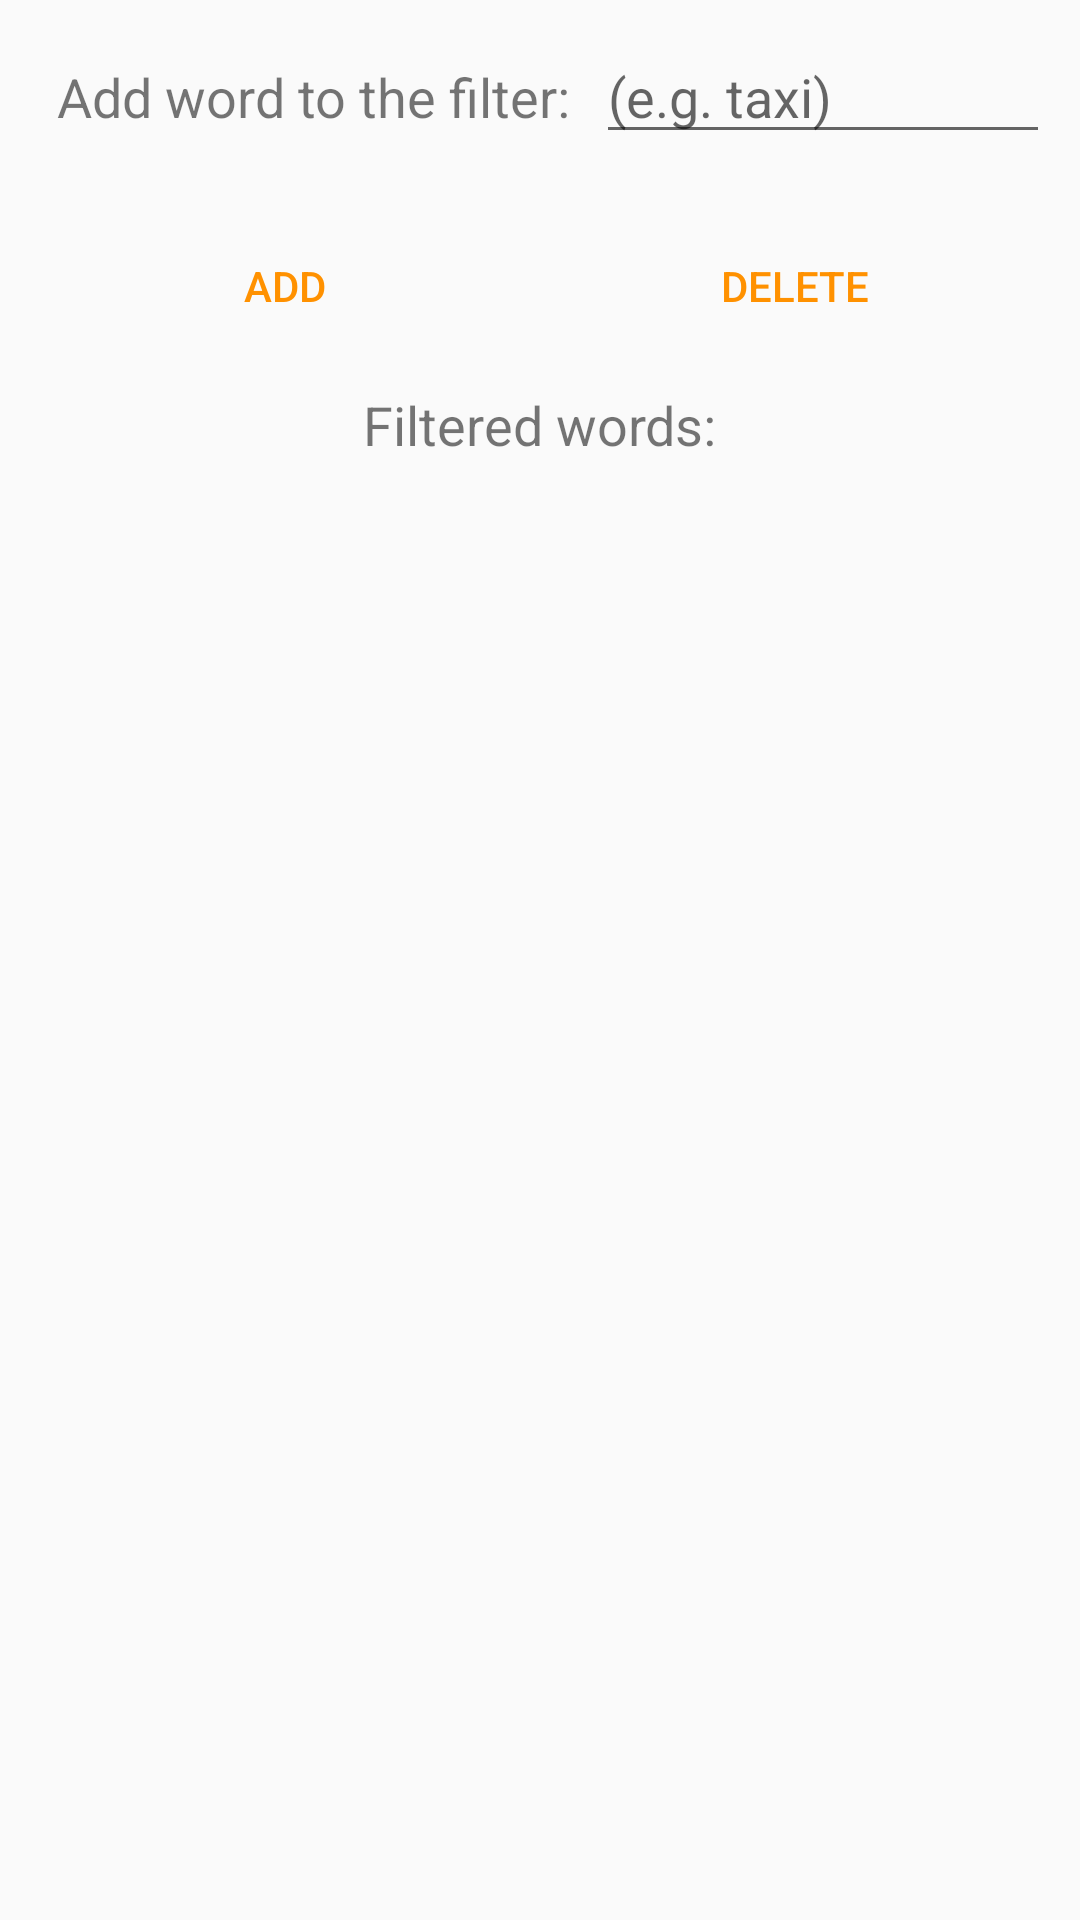

Reconstruct the res/layout file that produces this screen, plus the resources it refers to.
<!-- AndroidManifest.xml: application theme AppTheme -->
<!-- res/layout/activity_filter_controller.xml -->
<?xml version="1.0" encoding="utf-8"?>
<LinearLayout xmlns:android="http://schemas.android.com/apk/res/android"
    xmlns:tools="http://schemas.android.com/tools"
    android:orientation="vertical"
    android:id="@+id/activity_filter_controller"
    android:layout_width="match_parent"
    android:layout_height="match_parent"
    tools:context="ua.kiev.example.smsfilter.activities.FilterWords">

    <LinearLayout
        android:layout_width="match_parent"
        android:layout_height="wrap_content"
        android:orientation="horizontal"
        android:layout_margin="10dp">
        <TextView
            android:layout_width="0dp"
            android:layout_weight="5"
            android:textSize="18sp"
            android:layout_height="wrap_content"
            android:text="@string/add_word_textview"
            android:gravity="center"/>
        <EditText
            android:layout_width="0dp"
            android:layout_weight="4"
            android:hint="@string/add_word_hint"
            android:imeOptions="actionDone"
            android:maxLines="1"
            android:maxLength="30"
            android:inputType="text"
            android:layout_height="wrap_content" />


    </LinearLayout>

    <LinearLayout
        android:layout_width="match_parent"
        android:layout_height="wrap_content"
        android:orientation="horizontal"
        android:layout_gravity="center"
        android:layout_margin="10dp">

        <Button
            android:layout_width="0dp"
            android:layout_weight="1"
            android:layout_height="wrap_content"
            android:text="@string/add_word_button"
            android:padding="10dp"
            style="?attr/buttonBarButtonStyle"/>
        <Button
            android:padding="10dp"
            android:layout_width="0dp"
            android:layout_weight="1"
            android:layout_height="wrap_content"
            android:text="@string/delete_word_button"
            style="?attr/buttonBarButtonStyle"/>

    </LinearLayout>

    <LinearLayout
        android:layout_width="match_parent"
        android:layout_height="match_parent"
        android:orientation="vertical">

        <TextView
            android:layout_width="wrap_content"
            android:layout_height="wrap_content"
            android:layout_gravity="center"
            android:text="@string/filtered_words_list_textview"
            android:textSize="18sp"/>

        <ScrollView
            android:layout_width="match_parent"
            android:layout_height="match_parent"
            android:layout_margin="10dp">
            <ListView
                android:layout_width="match_parent"
                android:layout_height="wrap_content">

            </ListView>
        </ScrollView>

    </LinearLayout>



</LinearLayout>
<!-- resources referenced by this layout -->
<resources>
  <string name="add_word_button">Add</string>
  <string name="add_word_hint">(e.g. taxi)</string>
  <string name="add_word_textview">Add word to the filter:</string>
  <string name="delete_word_button">Delete</string>
  <string name="filtered_words_list_textview">Filtered words:</string>
  <style name="AppTheme" parent="Theme.AppCompat.DayNight.NoActionBar">
          
          <item name="colorPrimary">@color/colorPrimary</item>
          <item name="colorPrimaryDark">@color/colorPrimaryDark</item>
          <item name="colorAccent">@color/colorAccent</item>
          <item name="android:actionBarStyle">@style/ToolbarTheme</item>
      </style>
  <color name="colorPrimary">#2196f3</color>
  <color name="colorPrimaryDark">#1976d2</color>
  <color name="colorAccent">#ff9100</color>
  <style name="ToolbarTheme" parent="@android:style/Theme.Holo.Light.DarkActionBar">
          <item name="android:background">@color/colorPrimary</item>
          <item name="android:titleTextStyle">@style/ToolbarTitleText</item>
      </style>
  <style name="ToolbarTitleText" parent="android:Widget.DeviceDefault.ActionBar">
          <item name="android:textColor">@color/colorLabel</item>
          <item name="android:textAppearance">@style/Base.TextAppearance.AppCompat.Large</item>
          <item name="android:textStyle">bold|italic</item>
      </style>
  <color name="colorLabel">#ffffff</color>
</resources>
